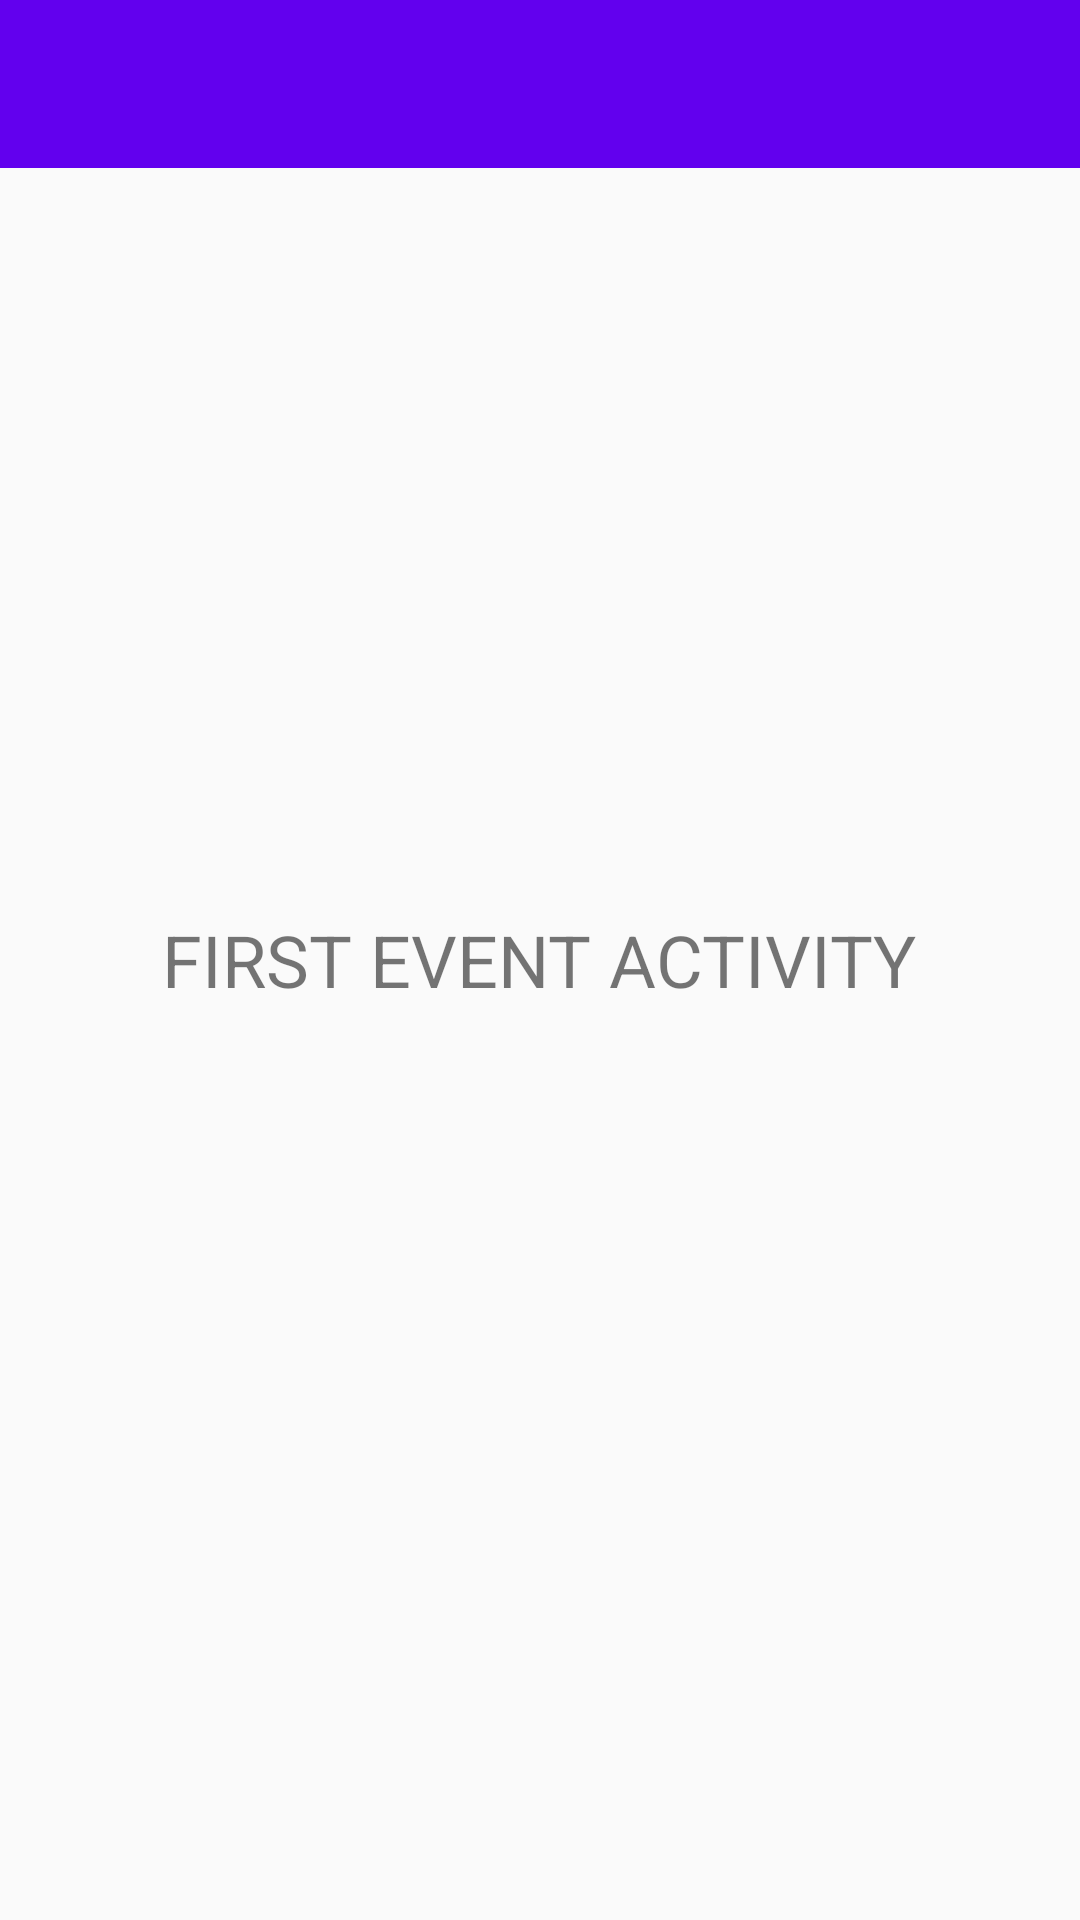

Reconstruct the res/layout file that produces this screen, plus the resources it refers to.
<!-- AndroidManifest.xml: application theme AppTheme -->
<!-- res/layout/first_event_layout.xml -->
<?xml version="1.0" encoding="utf-8"?>
<RelativeLayout xmlns:android="http://schemas.android.com/apk/res/android"
                android:layout_width="match_parent"
                android:layout_height="match_parent"
                xmlns:app="http://schemas.android.com/apk/res-auto">

    <android.support.v7.widget.Toolbar
        android:id="@+id/toolbar"
        android:layout_width="match_parent"
        android:layout_height="?attr/actionBarSize"
        android:background="?attr/colorPrimary"
        app:popupTheme="@style/AppTheme.PopupOverlay"/>


    <TextView
        android:layout_width="wrap_content"
        android:layout_height="wrap_content"
        android:layout_centerHorizontal="true"
        android:layout_centerVertical="true"
        android:text="@string/firstEventActivity"
        android:textSize="24sp"/>

</RelativeLayout>
<!-- resources referenced by this layout -->
<resources>
  <string name="firstEventActivity">FIRST EVENT ACTIVITY</string>
  <style name="AppTheme.PopupOverlay" parent="ThemeOverlay.AppCompat.Light" />
  <style name="AppTheme" parent="Theme.AppCompat.Light.NoActionBar">
          
          <item name="colorPrimary">@color/colorPrimary</item>
          <item name="colorPrimaryDark">@color/colorPrimaryDark</item>
          <item name="colorAccent">@color/colorAccent</item>
      </style>
  <!-- not gathered from this repository: default colours our renderer supplied (Android Studio template values) -->
  <color name="colorPrimary">#FF6200EE</color>
  <color name="colorPrimaryDark">#FF3700B3</color>
  <color name="colorAccent">#FF03DAC5</color>
</resources>
